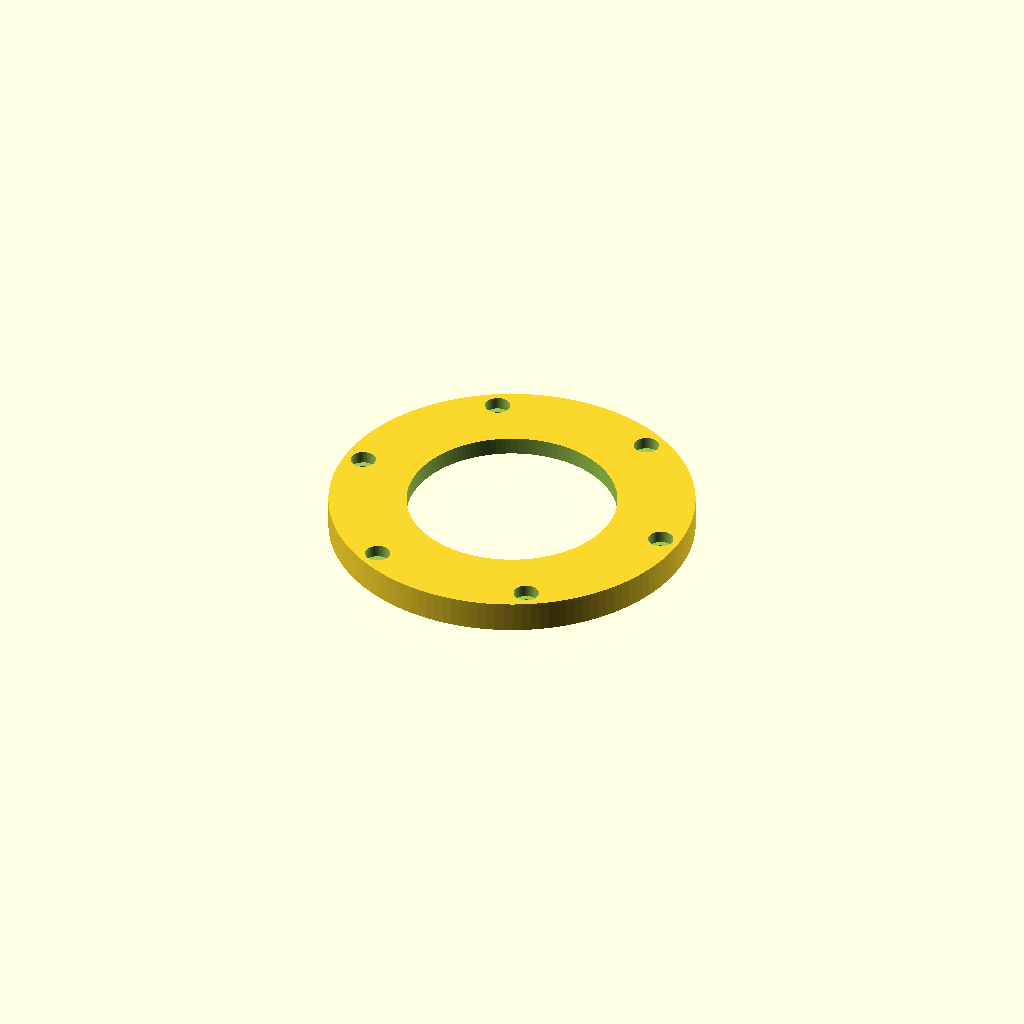
Cell 1: rendered with the file's own defaults.
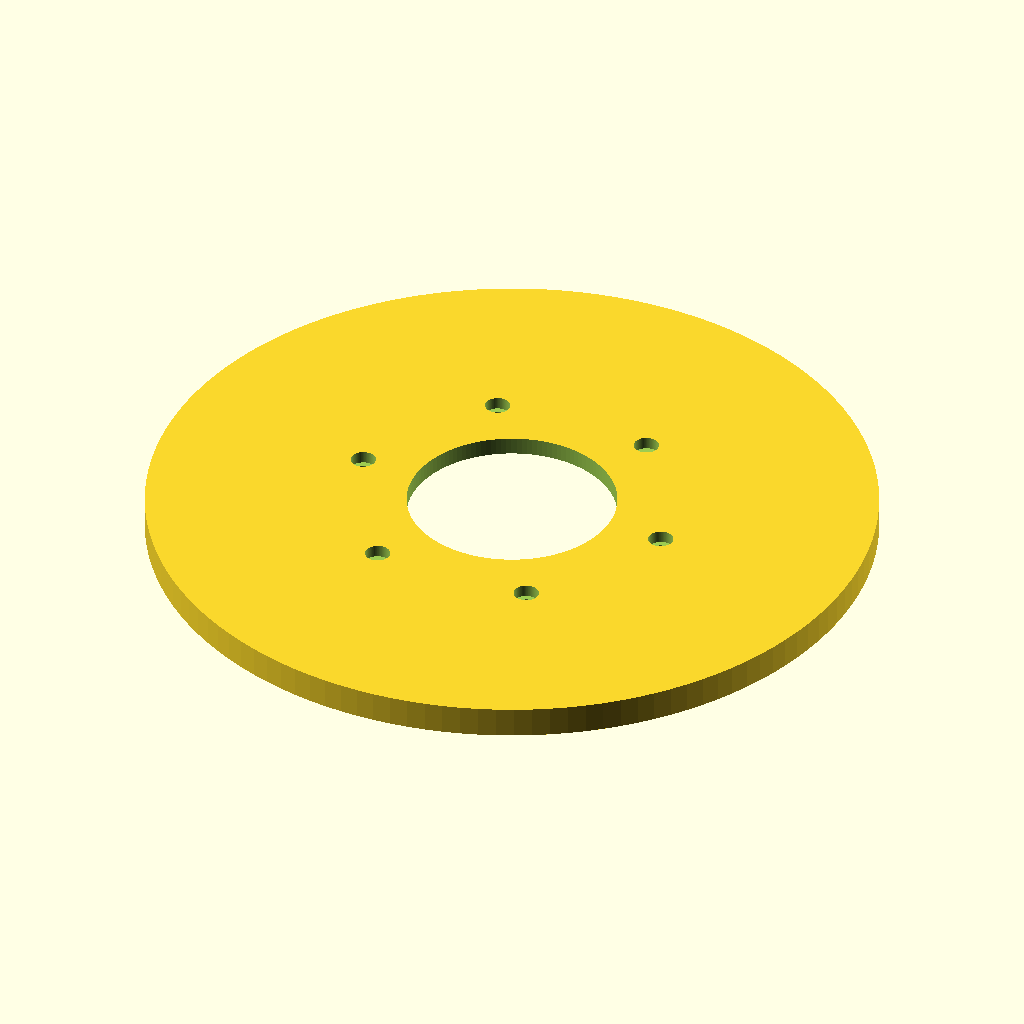
Cell 2: od = 188 (everything else at default).
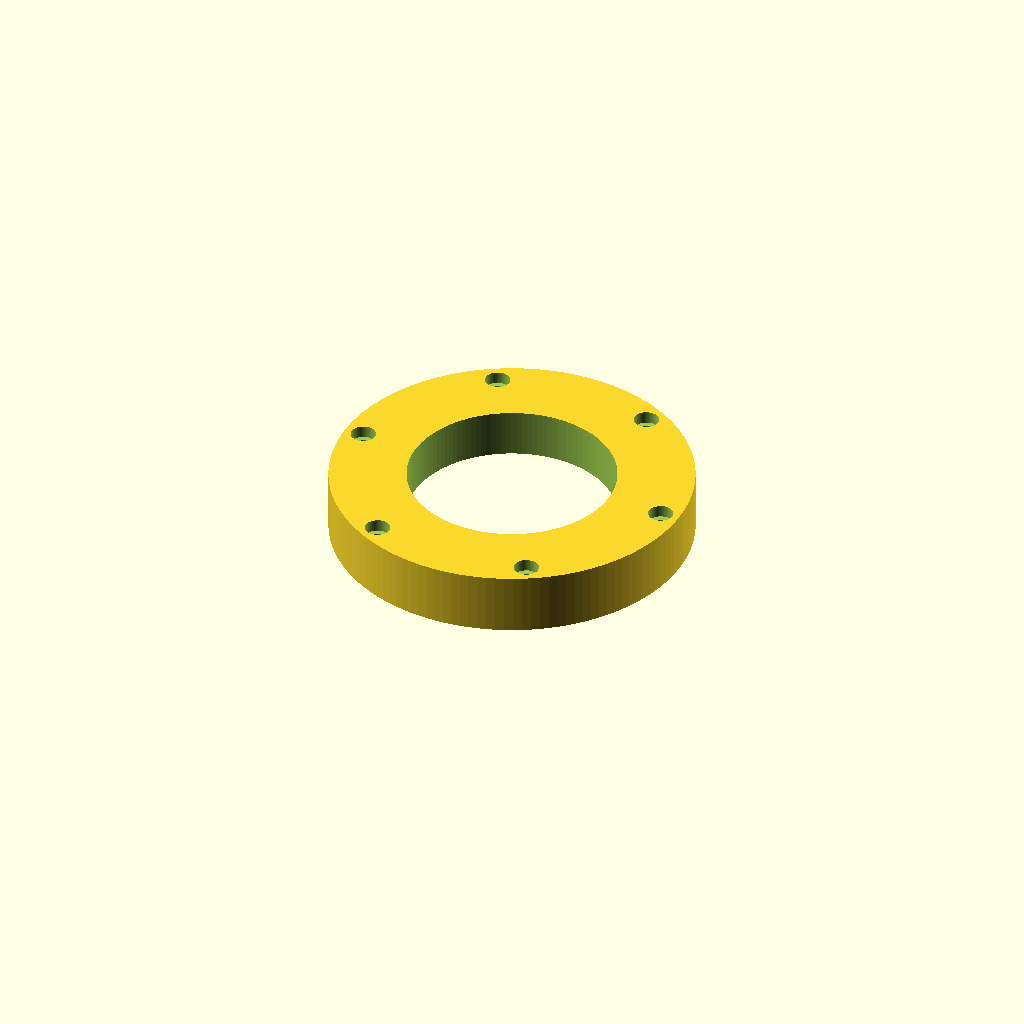
Cell 3 — t set to 16, the other parameters unchanged.
All cells are drawn from one camera (rotation 55°, 0°, 25°, orthographic, colour scheme Cornfield), so only the parameter changes between them.
Source of the model, parts/parent/exterior/printed/parent_pod_bezel/parent_pod_bezel.scad:
// =====================================================================
// parent_pod_bezel.scad — 親機 カメラポッド ベゼル(窓押えリング)
// parent_pod_body のフランジに M3×6 で締結し、アクリル窓(Ø72×t4)を
// Oリングに押し付ける。窓は裏面ポケットに収まる。
// 印刷向き: 平置き(表面=座グリ側を上)。
// =====================================================================

/* [parent_pod_body と一致させる] */
od        = 94;      // 外径
aperture  = 54;      // 開口Ø (レンズ視野。4mmレンズ+フードで要確認)
t         = 8;       // 厚
win_d     = 76;      // アクリル窓Ø
win_t     = 4;       // 窓厚
win_clear = 0.6;     // 窓ポケット径余裕
squeeze   = 0.6;     // Oリング押し込み量 (窓がフランジ面より浮く分)
m3_bcd    = 84;
m3_d      = 3.4;     // M3クリアランス
head_d    = 6.5;     // M3キャップ頭+余裕
head_t    = 3.2;

$fn = 128;

// ---- 導出 -----------------------------------------------------------
pocket_d  = win_d + win_clear;
pocket_t  = win_t - squeeze;   // 窓はポケット底とOリングに挟まれる

// ---- チェック ---------------------------------------------------------
assert(aperture/2 < win_d/2 - 4, "開口が窓の縁に接近(押え代4mm未満)");
assert(m3_bcd/2 - m3_d/2 > pocket_d/2 + 1, "M3穴が窓ポケットと干渉");
assert(m3_bcd/2 + head_d/2 < od/2 - 1, "M3頭座グリが外周と干渉");
assert(pocket_t > 2 && pocket_t < win_t, "ポケット深さが不正");
assert(t - pocket_t >= 3, "ポケット上の残り肉厚不足");

// ---- 本体 -------------------------------------------------------------
difference() {
    cylinder(d=od, h=t);
    // 開口
    translate([0, 0, -0.5]) cylinder(d=aperture, h=t + 1);
    // 窓ポケット (裏面 = z0 側)
    translate([0, 0, -0.5]) cylinder(d=pocket_d, h=pocket_t + 0.5);
    // M3 ×6 + 座グリ (表面側)
    for (a=[0:60:300]) rotate([0, 0, a]) translate([m3_bcd/2, 0, 0]) {
        translate([0, 0, -0.5]) cylinder(d=m3_d, h=t + 1);
        translate([0, 0, t - head_t]) cylinder(d=head_d, h=head_t + 0.5);
    }
}
Parameter table extracted from the source (name, type, default, range or options):
od: number, default 94
aperture: number, default 54
t: number, default 8
win_d: number, default 76
win_t: number, default 4
win_clear: number, default 0.6
squeeze: number, default 0.6
m3_bcd: number, default 84
m3_d: number, default 3.4
head_d: number, default 6.5
head_t: number, default 3.2
